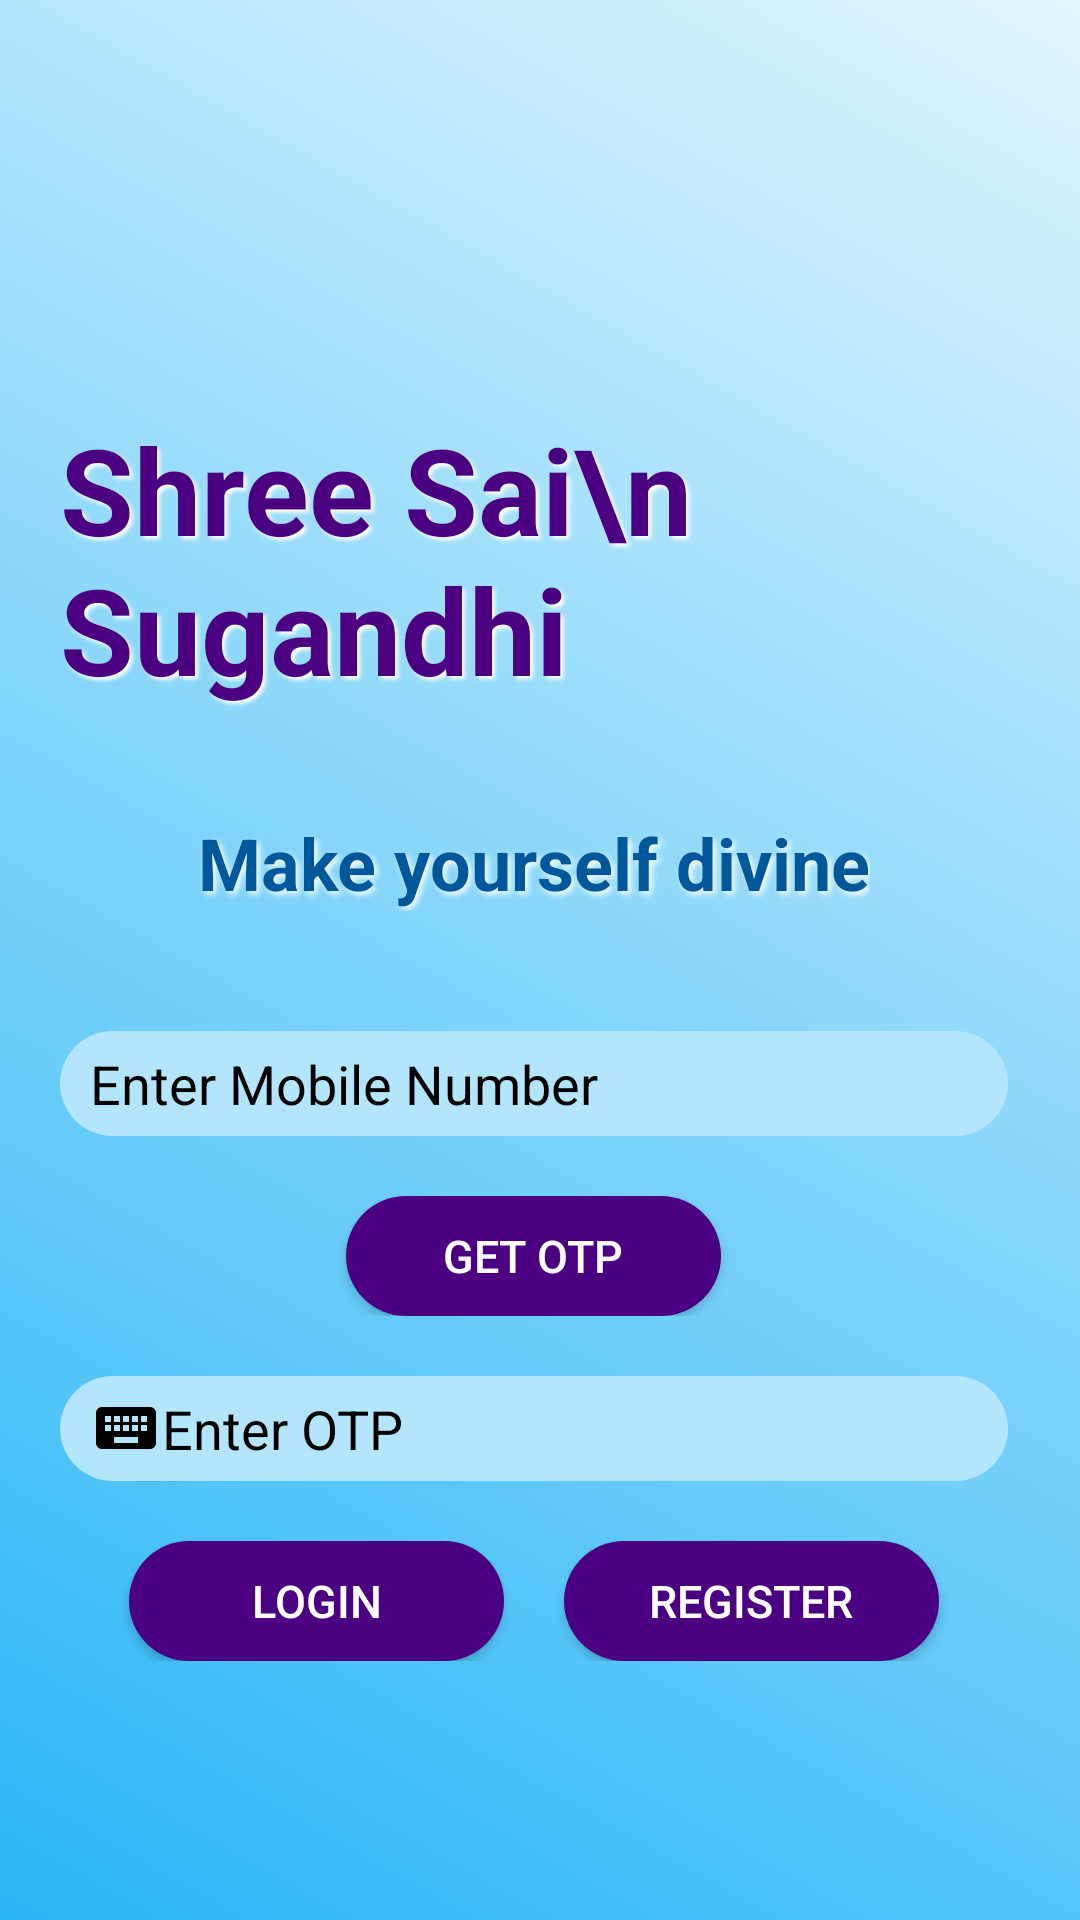

Here is an Android app screen rendered from its layout file. Give the layout XML and the strings, colors and styles it references.
<!-- AndroidManifest.xml: activity theme Theme.AppCompat.DayNight.NoActionBar -->
<!-- res/layout/activity_main.xml -->
<?xml version="1.0" encoding="utf-8"?>
<RelativeLayout xmlns:android="http://schemas.android.com/apk/res/android"
    xmlns:app="http://schemas.android.com/apk/res-auto"
    xmlns:tools="http://schemas.android.com/tools"
    android:layout_width="match_parent"
    android:layout_height="match_parent"
    android:gravity="center"
    android:background="@color/gradient_background"
    tools:context=".MainActivity">

    <ScrollView
        android:layout_width="match_parent"
        android:layout_height="wrap_content"
        android:scrollbars="vertical"
        android:scrollbarStyle="insideInset">

        <LinearLayout
            android:layout_width="match_parent"
            android:layout_height="wrap_content"
            android:padding="20dp"
            android:gravity="center"
            android:theme="@style/AppTheme"
            android:orientation="vertical">

            <ImageView
                android:id="@+id/imageView3"
                android:layout_width="match_parent"
                android:layout_height="wrap_content"
                android:layout_marginBottom="40dp"
                app:srcCompat="@drawable/ic_ganesha" />

            <TextView
                android:layout_width="wrap_content"
                android:layout_height="wrap_content"
                android:layout_gravity="center"
                android:layout_marginTop="10dp"
                android:shadowColor="#fff"
                android:shadowDx="3"
                android:shadowDy="3"
                android:shadowRadius="3"
                android:text="Shree Sai\n     Sugandhi"
                android:textColor="#4b0082"
                android:textSize="40sp"
                android:textStyle="bold"
                app:fontFamily="serif" />

            <TextView
                android:layout_width="wrap_content"
                android:layout_height="wrap_content"
                android:layout_centerHorizontal="true"
                android:layout_marginTop="35dp"
                android:layout_marginBottom="20dp"
                android:shadowColor="#fff"
                android:shadowDx="3"
                android:shadowDy="3"
                android:shadowRadius="5"
                android:text="Make yourself divine"
                android:textColor="#01579b"
                android:textSize="24sp"
                android:textStyle="bold"
                app:fontFamily="serif" />


            <EditText
                android:id="@+id/number"
                android:layout_width="match_parent"
                android:layout_height="35dp"
                android:layout_marginTop="20dp"
                android:drawableLeft="@drawable/ic_call_black_24dp"
                android:hint="Enter Mobile Number"
                android:inputType="number"
                android:textColor="@color/colorAccent"
                android:textColorHint="#000"
                android:paddingLeft="10dp"
                android:background="@drawable/round_shaped"/>

            <LinearLayout
                android:layout_width="match_parent"
                android:layout_height="wrap_content"
                android:gravity="center_horizontal"
                android:layout_marginTop="20dp"
                android:orientation="horizontal">

                <Button
                    android:id="@+id/otp"
                    style="@style/AppTheme.RoundedCornerMaterialButton"
                    android:layout_width="125dp"
                    android:layout_height="40dp"
                    android:backgroundTint="#4b0082"
                    android:text="Get OTP"
                    android:textColor="#fff"
                    android:textSize="15sp" />

            </LinearLayout>

            <EditText
                android:id="@+id/tvOTP"
                android:layout_width="match_parent"
                android:layout_height="35dp"
                android:layout_marginTop="20dp"
                android:drawableLeft="@drawable/ic_keyboard_black_24dp"
                android:hint="Enter OTP"
                android:inputType="number"
                android:textColor="#000"
                android:textColorHint="#000"
                android:paddingLeft="10dp"
                android:background="@drawable/round_shaped"/>


            <LinearLayout
                android:layout_width="match_parent"
                android:layout_height="wrap_content"
                android:gravity="center_horizontal"
                android:layout_marginTop="20dp"
                android:orientation="horizontal">

                <Button
                    android:id="@+id/login"
                    style="@style/AppTheme.RoundedCornerMaterialButton"
                    android:layout_width="125dp"
                    android:layout_height="40dp"
                    android:backgroundTint="#4b0082"
                    android:text="Login"
                    android:textColor="#fff"
                    android:textSize="15sp" />


                <Button
                    android:id="@+id/register"
                    style="@style/AppTheme.RoundedCornerMaterialButton"
                    android:layout_width="125dp"
                    android:layout_height="40dp"
                    android:layout_marginLeft="20dp"
                    android:backgroundTint="#4b0082"
                    android:text="Register"
                    android:textColor="#fff"
                    android:textSize="15sp" />

            </LinearLayout>

            <com.example.shreesaisugandhi.HorizontalDottedProgress
                android:id="@+id/loading"
                android:layout_width="match_parent"
                android:layout_height="wrap_content"
                android:layout_marginTop="10dp"
                android:layout_gravity="center"
                android:visibility="gone"/>

        </LinearLayout>


    </ScrollView>

</RelativeLayout>
<!-- resources referenced by this layout -->
<resources>
  <color name="colorAccent">#4b0082</color>
  <!-- drawable ic_ganesha: vector/xml drawable (drawable, 5976 chars, omitted) -->
  <!-- drawable ic_keyboard_black_24dp (drawable) -->
  <vector android:height="24dp" android:tint="#000000"
      android:viewportHeight="24.0" android:viewportWidth="24.0"
      android:width="24dp" xmlns:android="http://schemas.android.com/apk/res/android">
      <path android:fillColor="#FF000000" android:pathData="M20,5L4,5c-1.1,0 -1.99,0.9 -1.99,2L2,17c0,1.1 0.9,2 2,2h16c1.1,0 2,-0.9 2,-2L22,7c0,-1.1 -0.9,-2 -2,-2zM11,8h2v2h-2L11,8zM11,11h2v2h-2v-2zM8,8h2v2L8,10L8,8zM8,11h2v2L8,13v-2zM7,13L5,13v-2h2v2zM7,10L5,10L5,8h2v2zM16,17L8,17v-2h8v2zM16,13h-2v-2h2v2zM16,10h-2L14,8h2v2zM19,13h-2v-2h2v2zM19,10h-2L17,8h2v2z"/>
  </vector>
  <!-- drawable round_shaped (drawable) -->
  <shape
      xmlns:android="http://schemas.android.com/apk/res/android"
      android:shape="rectangle"   >
  
      <solid
          android:color="#b3e5fc" >
      </solid>
  
      <corners
          android:radius="50dp"   >
      </corners>
  
  </shape>
  <style name="AppTheme" parent="Theme.AppCompat.Light.DarkActionBar">
          
          <item name="colorPrimary">@color/colorPrimary</item>
          <item name="colorPrimaryDark">@color/colorPrimaryDark</item>
          <item name="colorAccent">@color/colorAccent</item>
      </style>
  <style name="AppTheme.RoundedCornerMaterialButton" parent="Widget.AppCompat.Button.Colored">
          <item name="android:background">@drawable/round_shaped</item>
          <item name="colorButtonNormal">#fff</item>
          <item name="colorControlHighlight">@color/colorAccent</item>
          <item name="android:textColor">@color/colorPrimaryDark</item>
          <item name="android:paddingLeft">20dp</item>
          <item name="android:paddingRight">20dp</item>
      </style>
  <color name="colorPrimary">#039be5</color>
  <color name="colorPrimaryDark">#4b0082</color>
</resources>
